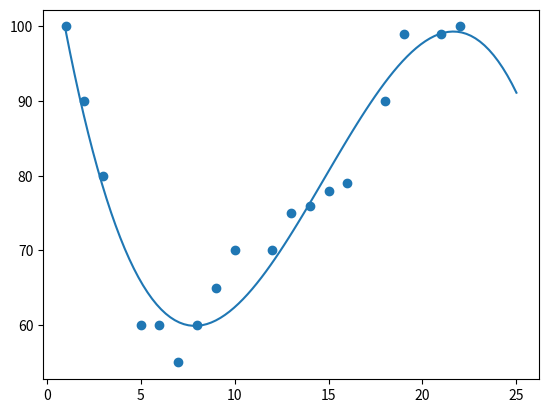

Source code (Python):
##### ----- imports ----- #####
import numpy as np
import matplotlib.pyplot as plt
from scipy import stats

##### ----- Variables ----- #####
speed = np.array([99,86,87,88,111,86,103,87,94,78,77,85,86])
speed2 = np.array([32,111,138,28,59,77,97])

##### ----- Functions ----- #####
def meanMedianMode(inp):
    mean, median, mode = np.mean(inp), np.median(inp), stats.mode(inp)
    return (mean, median, mode)

def predReg():
    print('-- regresionLine --')
    x = [1,2,3,5,6,7,8,9,10,12,13,14,15,16,18,19,21,22]
    y = [100,90,80,60,60,55,60,65,70,70,75,76,78,79,90,99,99,100]
    mymodel = np.poly1d(np.polyfit(x, y, 3))
    myline = np.linspace(1, 25, 100)
    print('value at x = 17: ', mymodel(17), '\n\n')
    plt.scatter(x, y)
    plt.plot(myline, mymodel(myline))
    plt.show()
    return 

##### ----- Calls ----- #####
print('avg value: ', meanMedianMode(speed)[0])
print('middel value: ', meanMedianMode(speed)[1])
print('most accoured value: ', meanMedianMode(speed)[2])
print('most accoured value: ', meanMedianMode(speed)[2][0])

'''Standard deviation is a number that describes how spread out the values are.
A low standard deviation means that most of the numbers are close to the mean (average) value.'''
print('standard deviation speed: ', np.std(speed))
print('standard deviation speed2: ', np.std(speed2))

'''average number of the squared differences:'''
print('variance of speed: ', np.var(speed))
print('variance of speed2: ', np.var(speed2))

'''Percentiles are used in statistics to give you a number that describes the value that a given percent of the values are lower than.'''
print('\n75 percent of cars has a speed of', np.percentile(speed, 75), ' or lower\n')

'''regrssion line'''
predReg()

